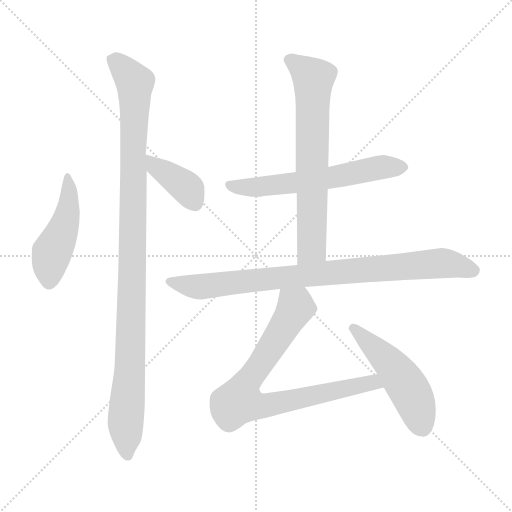
t = 0.00 s
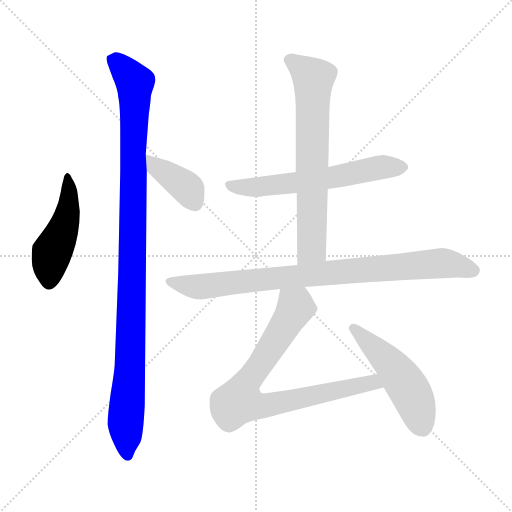
t = 1.37 s
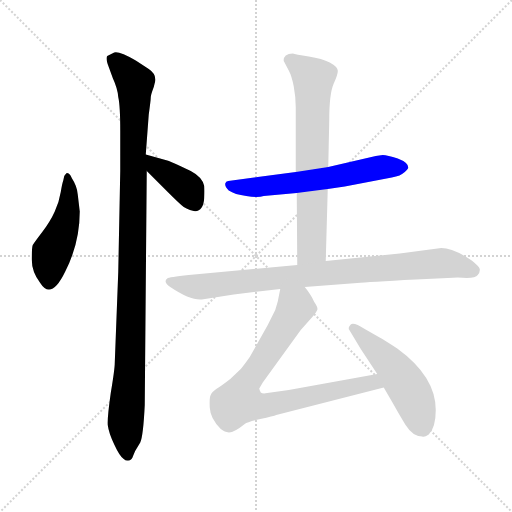
t = 2.74 s
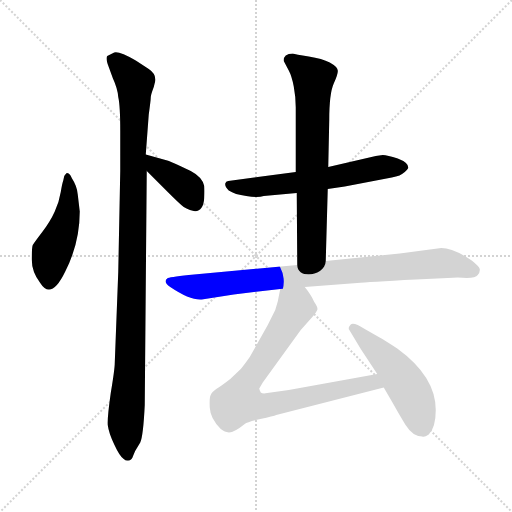
t = 4.10 s
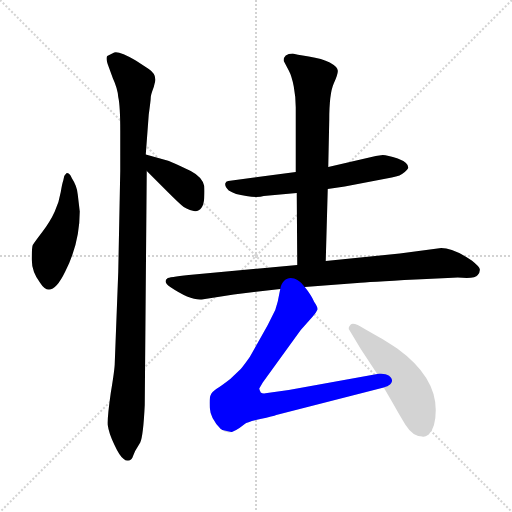
t = 5.47 s
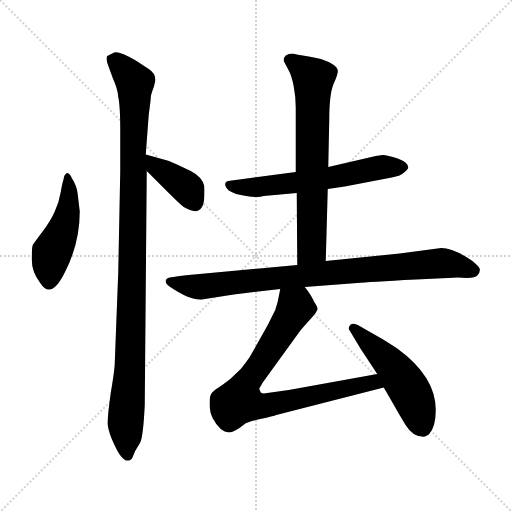
t = 6.84 s

The animated SVG that drew these frames (rendered in a browser with its animation timeline set to each time). Animation: 8 CSS @keyframes rules; one cycle of 6.84 s.

<svg version="1.1" viewBox="0 0 1024 1024" xmlns="http://www.w3.org/2000/svg">
  <g stroke="lightgray" stroke-dasharray="1,1" stroke-width="1" transform="scale(4, 4)">
    <line x1="0" y1="0" x2="256" y2="256"></line>
    <line x1="256" y1="0" x2="0" y2="256"></line>
    <line x1="128" y1="0" x2="128" y2="256"></line>
    <line x1="0" y1="128" x2="256" y2="128"></line>
  </g>
<g transform="scale(1, -1) translate(0, -848)">
   <style type="text/css">
    @keyframes keyframes0 {
      from {
       stroke: blue;
       stroke-dashoffset: 470;
       stroke-width: 128;
       }
       60% {
       animation-timing-function: step-end;
       stroke: blue;
       stroke-dashoffset: 0;
       stroke-width: 128;
       }
       to {
       stroke: black;
       stroke-width: 1024;
       }
       }
       #make-me-a-hanzi-animation-0 {
         animation: keyframes0 0.632487s both;
         animation-delay: 0.000000s;
         animation-timing-function: linear;
       }
    @keyframes keyframes1 {
      from {
       stroke: blue;
       stroke-dashoffset: 1065;
       stroke-width: 128;
       }
       78% {
       animation-timing-function: step-end;
       stroke: blue;
       stroke-dashoffset: 0;
       stroke-width: 128;
       }
       to {
       stroke: black;
       stroke-width: 1024;
       }
       }
       #make-me-a-hanzi-animation-1 {
         animation: keyframes1 1.116699s both;
         animation-delay: 0.632487s;
         animation-timing-function: linear;
       }
    @keyframes keyframes2 {
      from {
       stroke: blue;
       stroke-dashoffset: 384;
       stroke-width: 128;
       }
       56% {
       animation-timing-function: step-end;
       stroke: blue;
       stroke-dashoffset: 0;
       stroke-width: 128;
       }
       to {
       stroke: black;
       stroke-width: 1024;
       }
       }
       #make-me-a-hanzi-animation-2 {
         animation: keyframes2 0.562500s both;
         animation-delay: 1.749186s;
         animation-timing-function: linear;
       }
    @keyframes keyframes3 {
      from {
       stroke: blue;
       stroke-dashoffset: 607;
       stroke-width: 128;
       }
       66% {
       animation-timing-function: step-end;
       stroke: blue;
       stroke-dashoffset: 0;
       stroke-width: 128;
       }
       to {
       stroke: black;
       stroke-width: 1024;
       }
       }
       #make-me-a-hanzi-animation-3 {
         animation: keyframes3 0.743978s both;
         animation-delay: 2.311686s;
         animation-timing-function: linear;
       }
    @keyframes keyframes4 {
      from {
       stroke: blue;
       stroke-dashoffset: 688;
       stroke-width: 128;
       }
       69% {
       animation-timing-function: step-end;
       stroke: blue;
       stroke-dashoffset: 0;
       stroke-width: 128;
       }
       to {
       stroke: black;
       stroke-width: 1024;
       }
       }
       #make-me-a-hanzi-animation-4 {
         animation: keyframes4 0.809896s both;
         animation-delay: 3.055664s;
         animation-timing-function: linear;
       }
    @keyframes keyframes5 {
      from {
       stroke: blue;
       stroke-dashoffset: 868;
       stroke-width: 128;
       }
       74% {
       animation-timing-function: step-end;
       stroke: blue;
       stroke-dashoffset: 0;
       stroke-width: 128;
       }
       to {
       stroke: black;
       stroke-width: 1024;
       }
       }
       #make-me-a-hanzi-animation-5 {
         animation: keyframes5 0.956380s both;
         animation-delay: 3.865560s;
         animation-timing-function: linear;
       }
    @keyframes keyframes6 {
      from {
       stroke: blue;
       stroke-dashoffset: 800;
       stroke-width: 128;
       }
       72% {
       animation-timing-function: step-end;
       stroke: blue;
       stroke-dashoffset: 0;
       stroke-width: 128;
       }
       to {
       stroke: black;
       stroke-width: 1024;
       }
       }
       #make-me-a-hanzi-animation-6 {
         animation: keyframes6 0.901042s both;
         animation-delay: 4.821940s;
         animation-timing-function: linear;
       }
    @keyframes keyframes7 {
      from {
       stroke: blue;
       stroke-dashoffset: 502;
       stroke-width: 128;
       }
       62% {
       animation-timing-function: step-end;
       stroke: blue;
       stroke-dashoffset: 0;
       stroke-width: 128;
       }
       to {
       stroke: black;
       stroke-width: 1024;
       }
       }
       #make-me-a-hanzi-animation-7 {
         animation: keyframes7 0.658529s both;
         animation-delay: 5.722982s;
         animation-timing-function: linear;
       }
</style>
<path d="M 159.5 425.0 L 155.5 459.0 Q 154.5 475.0 143.5 492.0 Q 139.5 502.0 133.5 502.0 Q 129.5 498.0 128.5 496.0 L 126.5 487.0 Q 124.5 482.0 121.5 464.0 Q 118.5 445.0 109.5 425.0 Q 100.5 405.0 84.5 384.0 Q 68.5 363.0 65.5 358.0 Q 63.5 353.0 63.5 329.0 Q 63.5 304.0 80.5 282.0 Q 102.5 247.0 130.5 305.0 Q 159.5 362.0 159.5 425.0 Z" fill="lightgray"></path> 
<path d="M 289.5 38.0 L 293.5 506.0 L 291.5 539.0 L 297.5 619.0 Q 301.5 648.0 301.5 653.0 Q 301.5 658.0 307.5 674.0 L 310.5 686.0 Q 312.5 700.0 297.5 710.0 L 271.5 727.0 Q 238.5 746.0 228.5 743.0 Q 219.5 739.0 214.5 736.0 Q 210.5 732.0 217.5 714.0 L 225.5 692.0 Q 235.5 670.0 236.5 654.0 Q 240.5 636.0 240.5 586.0 L 240.5 506.0 L 236.5 304.0 L 229.5 122.0 Q 229.5 110.0 221.5 62.0 Q 214.5 13.0 215.5 -2.0 Q 217.5 -18.0 228.5 -41.0 Q 239.5 -65.0 247.5 -70.0 Q 251.5 -74.0 256.5 -73.0 Q 263.5 -73.0 266.5 -63.0 Q 269.5 -54.0 274.5 -47.0 L 280.5 -37.0 Q 286.5 -24.0 289.5 38.0 Z" fill="lightgray"></path> 
<path d="M 293.5 506.0 L 335.5 464.0 Q 359.5 440.0 367.5 434.0 Q 405.5 411.0 408.5 452.0 Q 409.5 467.0 408.5 476.0 Q 404.5 494.0 381.5 506.0 L 362.5 515.0 Q 338.5 526.0 334.5 527.0 L 291.5 539.0 C 262.5 547.0 272.5 527.0 293.5 506.0 Z" fill="lightgray"></path> 
<path d="M 655.5 470.0 L 689.5 475.0 L 783.5 493.0 Q 801.5 496.0 809.5 504.0 Q 817.5 512.0 816.5 513.0 Q 816.5 523.0 795.5 531.0 Q 774.5 538.0 765.5 538.0 L 751.5 536.0 L 656.5 514.0 L 591.5 504.0 L 456.5 486.0 Q 451.5 486.0 450.5 481.0 Q 449.5 475.0 457.5 467.0 Q 469.5 459.0 492.5 456.0 Q 515.5 452.0 527.5 456.0 L 593.5 462.0 L 655.5 470.0 Z" fill="lightgray"></path> 
<path d="M 651.5 326.0 L 655.5 470.0 L 656.5 514.0 L 658.5 608.0 Q 658.5 661.0 667.5 681.0 Q 676.5 701.0 675.5 707.0 Q 675.5 714.0 659.5 723.0 Q 644.5 731.0 617.5 735.0 Q 590.5 739.0 585.5 741.0 Q 576.5 741.0 571.5 737.0 Q 566.5 732.0 567.5 726.0 L 577.5 707.0 Q 583.5 696.0 587.5 675.0 Q 591.5 654.0 591.5 633.0 L 591.5 504.0 L 593.5 462.0 L 594.5 318.0 C 594.5 288.0 650.5 296.0 651.5 326.0 Z" fill="lightgray"></path> 
<path d="M 882.5 352.0 L 799.5 341.0 L 651.5 326.0 L 594.5 318.0 L 377.5 298.0 Q 337.5 294.0 334.5 291.0 Q 325.5 284.0 340.5 274.0 Q 380.5 247.0 403.5 249.0 L 467.5 259.0 L 560.5 270.0 L 609.5 274.0 L 714.5 282.0 Q 734.5 284.0 831.5 289.0 L 895.5 292.0 Q 916.5 294.0 933.5 292.0 Q 951.5 292.0 955.5 298.0 Q 960.5 304.0 959.5 310.0 Q 958.5 315.0 943.5 327.0 Q 906.5 352.0 882.5 352.0 Z" fill="lightgray"></path> 
<path d="M 560.5 270.0 L 555.5 245.0 L 550.5 228.0 L 535.5 198.0 L 499.5 134.0 Q 487.5 117.0 481.5 110.0 L 460.5 90.0 Q 442.5 76.0 432.5 70.0 Q 422.5 63.0 421.5 58.0 Q 418.5 54.0 419.5 33.0 Q 420.5 11.0 441.5 -10.0 Q 449.5 -16.0 453.5 -16.0 Q 463.5 -21.0 489.5 0.0 Q 494.5 4.0 520.5 10.0 Q 547.5 16.0 552.5 18.0 L 767.5 73.0 C 796.5 80.0 784.5 105.0 754.5 100.0 L 577.5 68.0 L 534.5 62.0 Q 525.5 60.0 521.5 63.0 Q 518.5 69.0 518.5 71.0 L 525.5 83.0 L 601.5 188.0 L 625.5 215.0 Q 632.5 223.0 634.5 228.0 Q 636.5 233.0 628.5 244.0 Q 622.5 258.0 609.5 274.0 C 591.5 298.0 566.5 299.0 560.5 270.0 Z" fill="lightgray"></path> 
<path d="M 767.5 73.0 L 785.5 42.0 Q 796.5 22.0 810.5 -1.0 Q 825.5 -25.0 844.5 -25.0 Q 848.5 -27.0 857.5 -21.0 Q 871.5 -7.0 871.5 28.0 Q 871.5 95.0 794.5 151.0 Q 768.5 168.0 757.5 174.0 L 729.5 190.0 Q 707.5 204.0 701.5 199.0 Q 696.5 194.0 697.5 190.0 L 721.5 150.0 L 754.5 100.0 L 767.5 73.0 Z" fill="lightgray"></path> 
      <clipPath id="make-me-a-hanzi-clip-0">
      <path d="M 159.5 425.0 L 155.5 459.0 Q 154.5 475.0 143.5 492.0 Q 139.5 502.0 133.5 502.0 Q 129.5 498.0 128.5 496.0 L 126.5 487.0 Q 124.5 482.0 121.5 464.0 Q 118.5 445.0 109.5 425.0 Q 100.5 405.0 84.5 384.0 Q 68.5 363.0 65.5 358.0 Q 63.5 353.0 63.5 329.0 Q 63.5 304.0 80.5 282.0 Q 102.5 247.0 130.5 305.0 Q 159.5 362.0 159.5 425.0 Z" fill="lightgray"></path>
      </clipPath>
      <path clip-path="url(#make-me-a-hanzi-clip-0)" d="M 136.5 495.0 L 136.5 428.0 L 121.5 378.0 L 103.5 343.0 L 98.5 288.0 " fill="none" id="make-me-a-hanzi-animation-0" stroke-dasharray="342 684" stroke-linecap="round"></path>

      <clipPath id="make-me-a-hanzi-clip-1">
      <path d="M 289.5 38.0 L 293.5 506.0 L 291.5 539.0 L 297.5 619.0 Q 301.5 648.0 301.5 653.0 Q 301.5 658.0 307.5 674.0 L 310.5 686.0 Q 312.5 700.0 297.5 710.0 L 271.5 727.0 Q 238.5 746.0 228.5 743.0 Q 219.5 739.0 214.5 736.0 Q 210.5 732.0 217.5 714.0 L 225.5 692.0 Q 235.5 670.0 236.5 654.0 Q 240.5 636.0 240.5 586.0 L 240.5 506.0 L 236.5 304.0 L 229.5 122.0 Q 229.5 110.0 221.5 62.0 Q 214.5 13.0 215.5 -2.0 Q 217.5 -18.0 228.5 -41.0 Q 239.5 -65.0 247.5 -70.0 Q 251.5 -74.0 256.5 -73.0 Q 263.5 -73.0 266.5 -63.0 Q 269.5 -54.0 274.5 -47.0 L 280.5 -37.0 Q 286.5 -24.0 289.5 38.0 Z" fill="lightgray"></path>
      </clipPath>
      <path clip-path="url(#make-me-a-hanzi-clip-1)" d="M 226.5 730.0 L 270.5 679.0 L 261.5 155.0 L 251.5 8.0 L 255.5 -62.0 " fill="none" id="make-me-a-hanzi-animation-1" stroke-dasharray="937 1874" stroke-linecap="round"></path>

      <clipPath id="make-me-a-hanzi-clip-2">
      <path d="M 293.5 506.0 L 335.5 464.0 Q 359.5 440.0 367.5 434.0 Q 405.5 411.0 408.5 452.0 Q 409.5 467.0 408.5 476.0 Q 404.5 494.0 381.5 506.0 L 362.5 515.0 Q 338.5 526.0 334.5 527.0 L 291.5 539.0 C 262.5 547.0 272.5 527.0 293.5 506.0 Z" fill="lightgray"></path>
      </clipPath>
      <path clip-path="url(#make-me-a-hanzi-clip-2)" d="M 297.5 534.0 L 311.5 513.0 L 370.5 475.0 L 387.5 447.0 " fill="none" id="make-me-a-hanzi-animation-2" stroke-dasharray="256 512" stroke-linecap="round"></path>

      <clipPath id="make-me-a-hanzi-clip-3">
      <path d="M 655.5 470.0 L 689.5 475.0 L 783.5 493.0 Q 801.5 496.0 809.5 504.0 Q 817.5 512.0 816.5 513.0 Q 816.5 523.0 795.5 531.0 Q 774.5 538.0 765.5 538.0 L 751.5 536.0 L 656.5 514.0 L 591.5 504.0 L 456.5 486.0 Q 451.5 486.0 450.5 481.0 Q 449.5 475.0 457.5 467.0 Q 469.5 459.0 492.5 456.0 Q 515.5 452.0 527.5 456.0 L 593.5 462.0 L 655.5 470.0 Z" fill="lightgray"></path>
      </clipPath>
      <path clip-path="url(#make-me-a-hanzi-clip-3)" d="M 459.5 477.0 L 519.5 474.0 L 658.5 492.0 L 761.5 514.0 L 806.5 514.0 " fill="none" id="make-me-a-hanzi-animation-3" stroke-dasharray="479 958" stroke-linecap="round"></path>

      <clipPath id="make-me-a-hanzi-clip-4">
      <path d="M 651.5 326.0 L 655.5 470.0 L 656.5 514.0 L 658.5 608.0 Q 658.5 661.0 667.5 681.0 Q 676.5 701.0 675.5 707.0 Q 675.5 714.0 659.5 723.0 Q 644.5 731.0 617.5 735.0 Q 590.5 739.0 585.5 741.0 Q 576.5 741.0 571.5 737.0 Q 566.5 732.0 567.5 726.0 L 577.5 707.0 Q 583.5 696.0 587.5 675.0 Q 591.5 654.0 591.5 633.0 L 591.5 504.0 L 593.5 462.0 L 594.5 318.0 C 594.5 288.0 650.5 296.0 651.5 326.0 Z" fill="lightgray"></path>
      </clipPath>
      <path clip-path="url(#make-me-a-hanzi-clip-4)" d="M 581.5 727.0 L 626.5 690.0 L 623.5 351.0 L 600.5 325.0 " fill="none" id="make-me-a-hanzi-animation-4" stroke-dasharray="560 1120" stroke-linecap="round"></path>

      <clipPath id="make-me-a-hanzi-clip-5">
      <path d="M 882.5 352.0 L 799.5 341.0 L 651.5 326.0 L 594.5 318.0 L 377.5 298.0 Q 337.5 294.0 334.5 291.0 Q 325.5 284.0 340.5 274.0 Q 380.5 247.0 403.5 249.0 L 467.5 259.0 L 560.5 270.0 L 609.5 274.0 L 714.5 282.0 Q 734.5 284.0 831.5 289.0 L 895.5 292.0 Q 916.5 294.0 933.5 292.0 Q 951.5 292.0 955.5 298.0 Q 960.5 304.0 959.5 310.0 Q 958.5 315.0 943.5 327.0 Q 906.5 352.0 882.5 352.0 Z" fill="lightgray"></path>
      </clipPath>
      <path clip-path="url(#make-me-a-hanzi-clip-5)" d="M 340.5 284.0 L 399.5 274.0 L 879.5 322.0 L 947.5 307.0 " fill="none" id="make-me-a-hanzi-animation-5" stroke-dasharray="740 1480" stroke-linecap="round"></path>

      <clipPath id="make-me-a-hanzi-clip-6">
      <path d="M 560.5 270.0 L 555.5 245.0 L 550.5 228.0 L 535.5 198.0 L 499.5 134.0 Q 487.5 117.0 481.5 110.0 L 460.5 90.0 Q 442.5 76.0 432.5 70.0 Q 422.5 63.0 421.5 58.0 Q 418.5 54.0 419.5 33.0 Q 420.5 11.0 441.5 -10.0 Q 449.5 -16.0 453.5 -16.0 Q 463.5 -21.0 489.5 0.0 Q 494.5 4.0 520.5 10.0 Q 547.5 16.0 552.5 18.0 L 767.5 73.0 C 796.5 80.0 784.5 105.0 754.5 100.0 L 577.5 68.0 L 534.5 62.0 Q 525.5 60.0 521.5 63.0 Q 518.5 69.0 518.5 71.0 L 525.5 83.0 L 601.5 188.0 L 625.5 215.0 Q 632.5 223.0 634.5 228.0 Q 636.5 233.0 628.5 244.0 Q 622.5 258.0 609.5 274.0 C 591.5 298.0 566.5 299.0 560.5 270.0 Z" fill="lightgray"></path>
      </clipPath>
      <path clip-path="url(#make-me-a-hanzi-clip-6)" d="M 567.5 262.0 L 591.5 235.0 L 587.5 225.0 L 486.5 73.0 L 478.5 46.0 L 522.5 36.0 L 734.5 82.0 L 758.5 77.0 " fill="none" id="make-me-a-hanzi-animation-6" stroke-dasharray="672 1344" stroke-linecap="round"></path>

      <clipPath id="make-me-a-hanzi-clip-7">
      <path d="M 767.5 73.0 L 785.5 42.0 Q 796.5 22.0 810.5 -1.0 Q 825.5 -25.0 844.5 -25.0 Q 848.5 -27.0 857.5 -21.0 Q 871.5 -7.0 871.5 28.0 Q 871.5 95.0 794.5 151.0 Q 768.5 168.0 757.5 174.0 L 729.5 190.0 Q 707.5 204.0 701.5 199.0 Q 696.5 194.0 697.5 190.0 L 721.5 150.0 L 754.5 100.0 L 767.5 73.0 Z" fill="lightgray"></path>
      </clipPath>
      <path clip-path="url(#make-me-a-hanzi-clip-7)" d="M 706.5 191.0 L 800.5 95.0 L 824.5 57.0 L 845.5 -6.0 " fill="none" id="make-me-a-hanzi-animation-7" stroke-dasharray="374 748" stroke-linecap="round"></path>

</g>
</svg>
